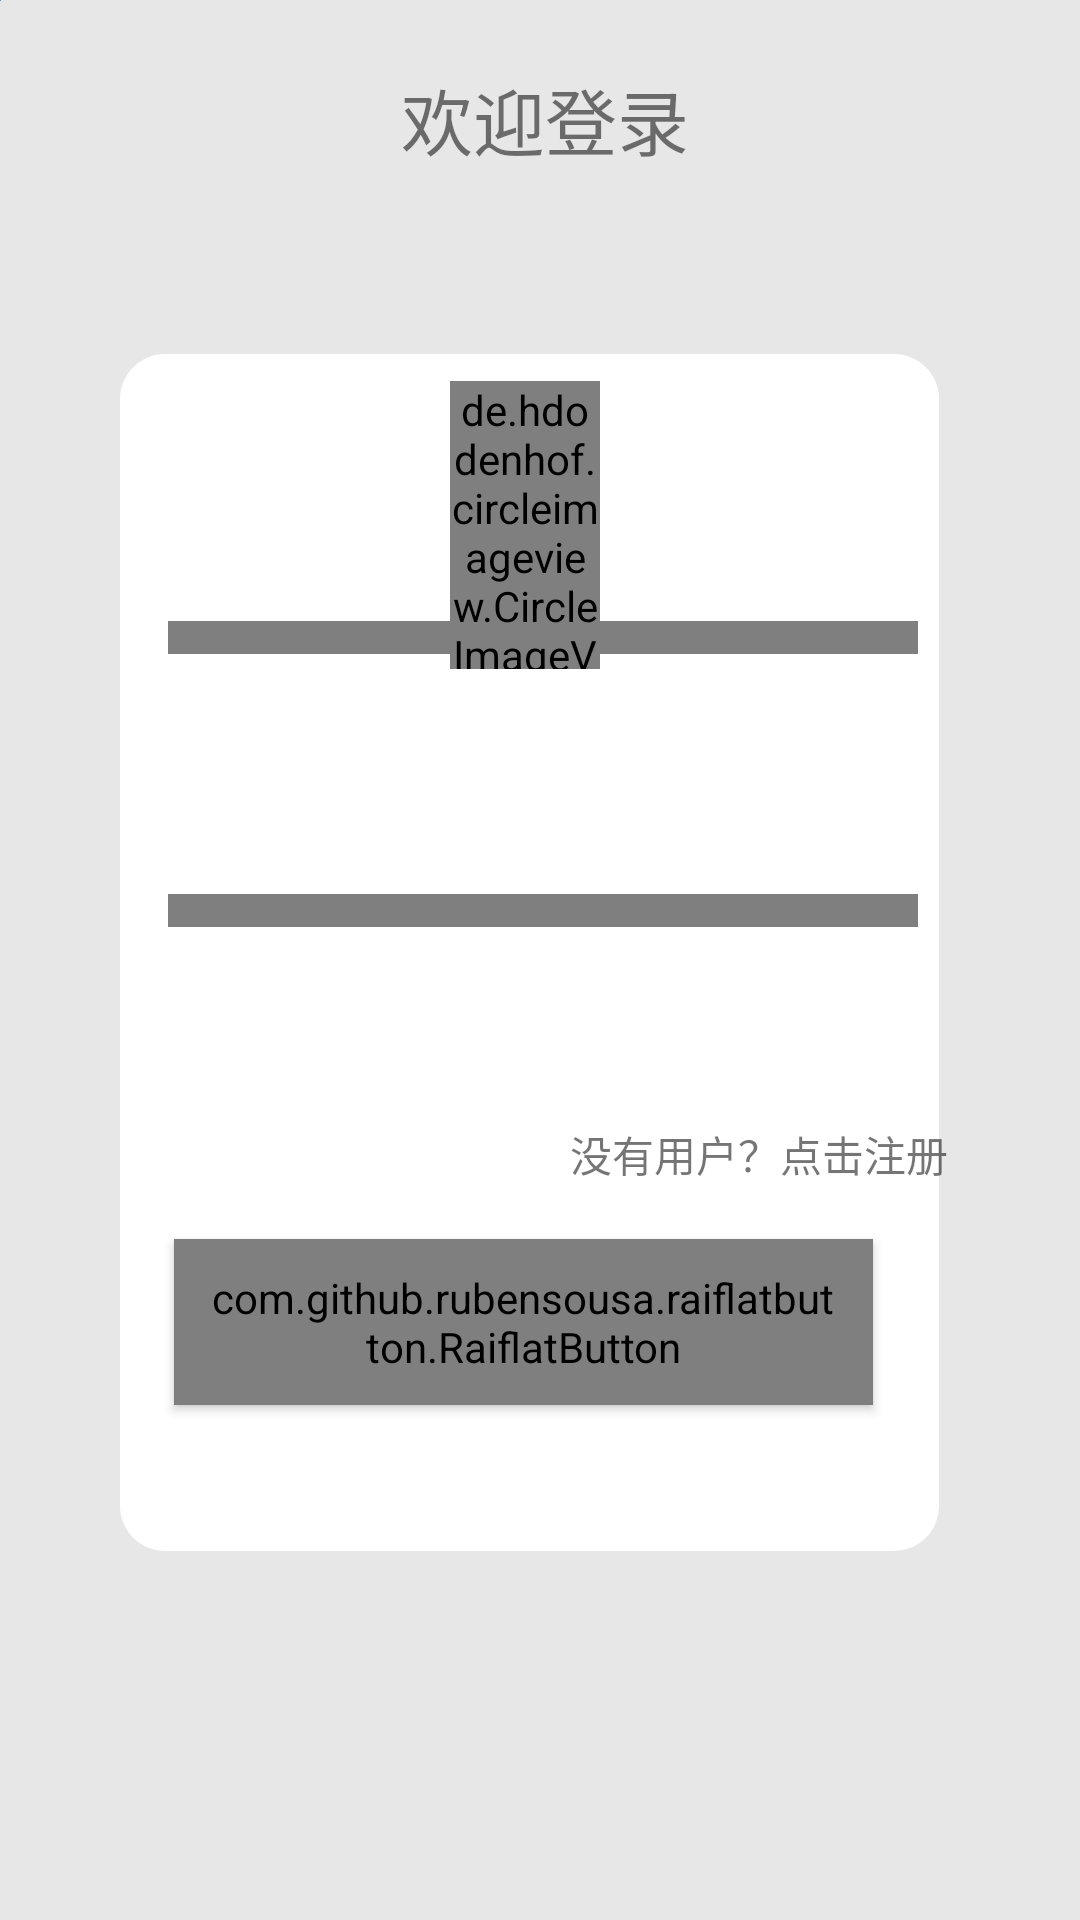

This screen was rendered from an Android layout file. Write that file and the resources it references.
<!-- AndroidManifest.xml: application theme AppTheme -->
<!-- res/layout/activity_login.xml -->
<RelativeLayout xmlns:android="http://schemas.android.com/apk/res/android"
    xmlns:app="http://schemas.android.com/apk/res-auto"
    xmlns:tools="http://schemas.android.com/tools"
    android:layout_width="match_parent"
    android:layout_height="match_parent"
    android:background="#E7E7E7">


    <ImageView
        android:id="@+id/imageView10"
        android:layout_width="325dp"
        android:layout_height="399dp"
        android:layout_alignParentStart="true"
        android:layout_alignParentLeft="true"
        android:layout_alignParentTop="true"
        android:layout_alignParentEnd="true"
        android:layout_alignParentRight="true"
        android:layout_marginStart="40dp"
        android:layout_marginLeft="40dp"
        android:layout_marginTop="118dp"
        android:layout_marginEnd="47dp"
        android:layout_marginRight="47dp"
        android:background="@drawable/card_writeyuanjiao"
        app:srcCompat="@color/defaultTextColor" />

    <com.github.florent37.materialtextfield.MaterialTextField
        android:layout_width="wrap_content"
        android:layout_height="wrap_content"


        android:layout_alignParentStart="true"
        android:layout_alignParentLeft="true"
        android:layout_alignParentTop="true"
        android:layout_alignParentEnd="true"
        android:layout_alignParentRight="true"
        android:layout_alignParentBottom="true"
        android:layout_marginStart="56dp"
        android:layout_marginLeft="56dp"
        android:layout_marginTop="309dp"
        android:layout_marginEnd="54dp"
        android:layout_marginRight="54dp"
        android:layout_marginBottom="342dp"
        android:hapticFeedbackEnabled="true"
        app:mtf_backgroundColor="#00E91E63"
        app:mtf_hasFocus="false"
        app:mtf_image="@drawable/yaoshi1"

        app:mtf_labelColor="#3D3D3D"
        app:mtf_openKeyboardOnFocus="false">


        <EditText

            android:id="@+id/passtext2"
            android:layout_width="match_parent"
            android:layout_height="wrap_content"
            android:hint="密码"
            android:textColor="#333"
            android:textColorHint="#000000"


            android:textSize="15sp" />

    </com.github.florent37.materialtextfield.MaterialTextField>

    <com.github.florent37.materialtextfield.MaterialTextField
        android:layout_width="300dp"
        android:layout_height="wrap_content"


        android:layout_alignParentStart="true"
        android:layout_alignParentLeft="true"
        android:layout_alignParentTop="true"
        android:layout_alignParentEnd="true"
        android:layout_alignParentRight="true"
        android:layout_alignParentBottom="true"
        android:layout_marginStart="56dp"
        android:layout_marginLeft="56dp"
        android:layout_marginTop="218dp"
        android:layout_marginEnd="54dp"
        android:layout_marginRight="54dp"
        android:layout_marginBottom="433dp"
        android:hapticFeedbackEnabled="true"
        app:mtf_backgroundColor="#00E91E63"
        app:mtf_hasFocus="false"
        app:mtf_image="@drawable/yonghu1"

        app:mtf_labelColor="#3D3D3D"
        app:mtf_openKeyboardOnFocus="false">


        <EditText
            android:id="@+id/nametext2"
            android:layout_width="match_parent"
            android:layout_height="wrap_content"
            android:hint="用户名"
            android:textColor="#333"
            android:textColorHint="#000000"


            android:textSize="15sp" />

    </com.github.florent37.materialtextfield.MaterialTextField>

    <TextView
        android:id="@+id/regbut2"
        android:layout_width="match_parent"
        android:layout_height="wrap_content"
        android:layout_alignParentTop="true"
        android:layout_alignParentEnd="true"
        android:layout_alignParentRight="true"
        android:layout_marginTop="22dp"
        android:layout_marginEnd="-4dp"
        android:layout_marginRight="-4dp"
        android:layout_marginBottom="50dp"
        android:gravity="center"
        android:text="欢迎登录"
        android:textSize="24sp" />

    <de.hdodenhof.circleimageview.CircleImageView
        android:id="@+id/activity_open_vip_headicon"
        android:layout_width="101dp"
        android:layout_height="96dp"
        android:layout_alignParentStart="true"
        android:layout_alignParentLeft="true"
        android:layout_alignParentTop="true"
        android:layout_alignParentEnd="true"
        android:layout_alignParentRight="true"
        android:layout_gravity="center_horizontal"
        android:layout_marginStart="150dp"
        android:layout_marginLeft="150dp"
        android:layout_marginTop="127dp"
        android:layout_marginEnd="160dp"
        android:layout_marginRight="160dp"
        android:src="@drawable/yonghu" />

    <ImageView
        android:id="@+id/imageView1"
        android:layout_width="match_parent"
        android:layout_height="99dp"
        android:layout_alignParentTop="true"
        android:layout_marginTop="80dp" />

    <ImageView
        android:id="@+id/imageView4"
        android:layout_width="wrap_content"
        android:layout_height="wrap_content"
        app:srcCompat="@drawable/yuanjiao" />


    <com.github.rubensousa.raiflatbutton.RaiflatButton
        android:id="@+id/normalButton"
        style="@style/Base.Widget.AppCompat.Button.Colored"
        android:layout_width="284dp"
        android:layout_height="wrap_content"
        android:layout_alignParentStart="true"
        android:layout_alignParentLeft="true"
        android:layout_alignParentTop="true"
        android:layout_alignParentEnd="true"
        android:layout_alignParentRight="true"
        android:layout_marginStart="58dp"
        android:layout_marginLeft="58dp"
        android:layout_marginTop="413dp"
        android:layout_marginEnd="69dp"
        android:layout_marginRight="69dp"
        android:text="登录" />

    <TextView
        android:id="@+id/zhuce"
        android:layout_width="wrap_content"
        android:layout_height="wrap_content"
        android:layout_alignParentStart="true"
        android:layout_alignParentLeft="true"
        android:layout_alignParentBottom="true"
        android:layout_marginStart="190dp"
        android:layout_marginLeft="190dp"
        android:layout_marginEnd="0dp"
        android:layout_marginRight="0dp"
        android:layout_marginBottom="245dp"
        android:layout_toStartOf="@+id/newreg"
        android:layout_toLeftOf="@+id/newreg"
        android:autoLink="all"
        android:text="没有用户？点击注册" />

</RelativeLayout>
<!-- resources referenced by this layout -->
<resources>
  <!-- drawable card_writeyuanjiao (drawable) -->
  <shape xmlns:android="http://schemas.android.com/apk/res/android"
      android:shape="rectangle" >
  
      
      <corners android:radius="15dp" />
  
      <solid android:color="#ffffff" />
  
  </shape>
  <!-- drawable yaoshi1: png bitmap (drawable, 3849 bytes) -->
  <!-- drawable yonghu1: png bitmap (drawable, 5522 bytes) -->
  <!-- drawable yuanjiao (drawable-v24) -->
  <selector xmlns:android="http://schemas.android.com/apk/res/android">
      <item android:drawable="@drawable/yuanjiao3_up" android:state_pressed="false"/>
      <item android:drawable="@drawable/yuanjiao3_down" android:state_pressed="true"/>
  </selector>
  <style name="AppTheme" parent="Theme.AppCompat.Light.NoActionBar">
          
          <item name="colorPrimary">@color/colorPrimary</item>
          <item name="colorPrimaryDark">@color/colorPrimaryDark</item>
          <item name="colorAccent">@color/colorAccent</item>
      </style>
  <!-- drawable yuanjiao3_up (drawable-v24) -->
  <shape xmlns:android="http://schemas.android.com/apk/res/android"
      android:shape="rectangle" >
  
      
      <corners android:radius="5dp" />
  
      <solid android:color="#3090DD" />
  
  </shape>
  <!-- drawable yuanjiao3_down (drawable-v24) -->
  <shape xmlns:android="http://schemas.android.com/apk/res/android"
      android:shape="rectangle" >
  
      
      <corners android:radius="5dp" />
  
      
      
      <solid android:color="#3F51B5" />
  
  </shape>
  <color name="colorPrimary">#008577</color>
  <color name="colorPrimaryDark">#00574B</color>
  <color name="colorAccent">#D81B60</color>
</resources>
